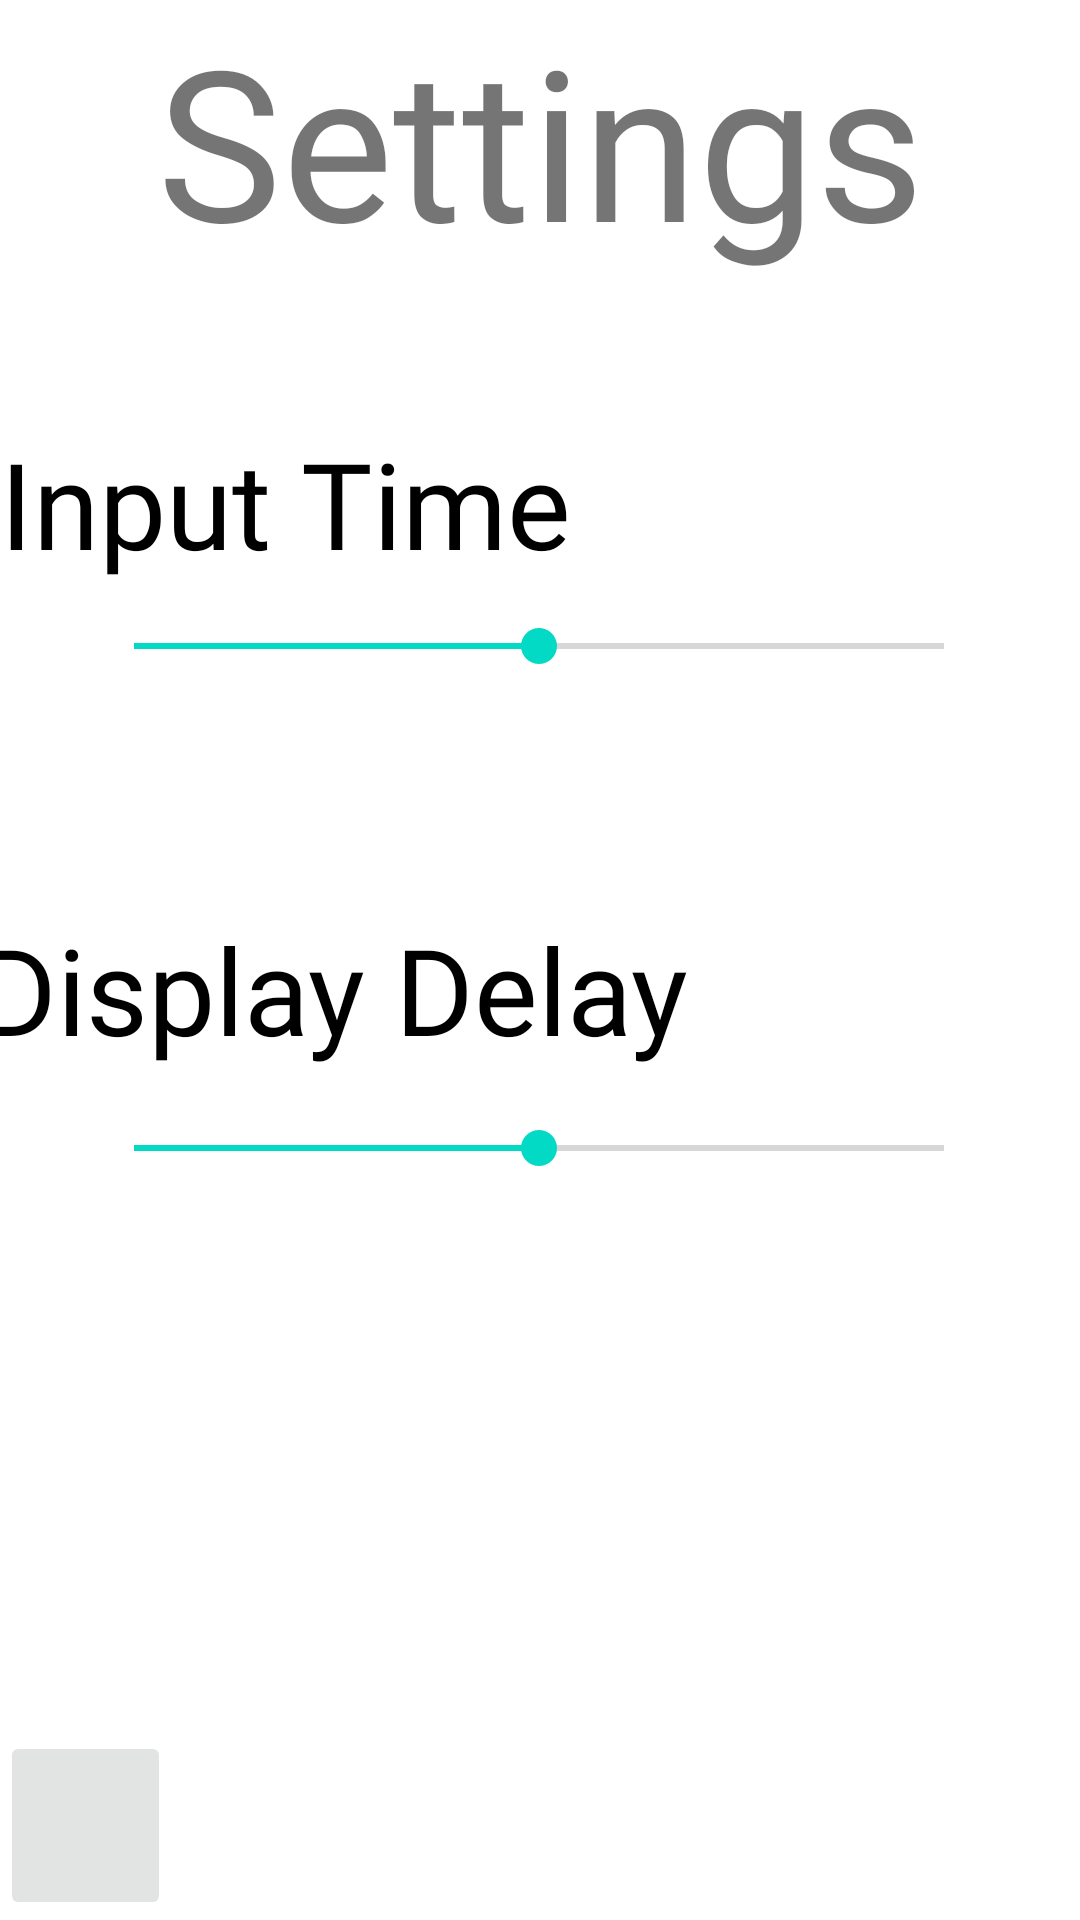

Layout XML and referenced resources for this Android screen:
<!-- AndroidManifest.xml: application theme Theme.DejavuApp -->
<!-- res/layout/fragment_settings.xml -->
<?xml version="1.0" encoding="utf-8"?>
<androidx.constraintlayout.widget.ConstraintLayout xmlns:android="http://schemas.android.com/apk/res/android"
    xmlns:app="http://schemas.android.com/apk/res-auto"
    xmlns:tools="http://schemas.android.com/tools"
    android:id="@+id/SettingsFragment"
    android:layout_width="match_parent"
    android:layout_height="match_parent"
    android:background="@drawable/set"
    android:foregroundTint="#00FFFFFF"
    tools:context=".Fragments.Settings">

    <TextView
        android:id="@+id/display_seekbar_text"
        android:layout_width="376dp"
        android:layout_height="54dp"
        android:layout_marginTop="72dp"
        android:fontFamily="@font/baskervville"
        android:text="@string/Settings_displayDelay"
        android:textColor="@color/black"
        android:textSize="40sp"
        app:layout_constraintEnd_toEndOf="parent"
        app:layout_constraintHorizontal_bias="0.485"
        app:layout_constraintStart_toStartOf="parent"
        app:layout_constraintTop_toBottomOf="@+id/Time_seekBar" />

    <SeekBar
        android:id="@+id/display_seekbar"
        android:layout_width="302dp"
        android:layout_height="31dp"
        android:max="10"
        android:progress="5"
        app:layout_constraintBottom_toBottomOf="parent"
        app:layout_constraintEnd_toEndOf="parent"
        app:layout_constraintHorizontal_bias="0.495"
        app:layout_constraintStart_toStartOf="parent"
        app:layout_constraintTop_toBottomOf="@+id/display_seekbar_text"
        app:layout_constraintVertical_bias="0.041" />

    <TextView
        android:id="@+id/time_seekbar_text"
        android:layout_width="360dp"
        android:layout_height="59dp"
        android:layout_marginTop="48dp"
        android:fontFamily="@font/baskervville"
        android:text="@string/Settings_inputTime"
        android:textColor="@color/black"
        android:textSize="40sp"
        app:layout_constraintBottom_toTopOf="@+id/Time_seekBar"
        app:layout_constraintEnd_toEndOf="parent"
        app:layout_constraintHorizontal_bias="0.49"
        app:layout_constraintStart_toStartOf="parent"
        app:layout_constraintTop_toBottomOf="@+id/textView3" />

    <SeekBar
        android:id="@+id/Time_seekBar"
        android:layout_width="302dp"
        android:layout_height="31dp"
        android:max="10"
        android:progress="5"
        app:layout_constraintBottom_toTopOf="@+id/display_seekbar_text"
        app:layout_constraintEnd_toEndOf="parent"
        app:layout_constraintHorizontal_bias="0.495"
        app:layout_constraintStart_toStartOf="parent"
        app:layout_constraintTop_toBottomOf="@+id/time_seekbar_text" />

    <TextView
        android:id="@+id/textView3"
        android:layout_width="wrap_content"
        android:layout_height="wrap_content"
        android:fontFamily="@font/baskervville"
        android:text="@string/settings"
        android:textSize="70sp"
        app:layout_constraintEnd_toEndOf="parent"
        app:layout_constraintStart_toStartOf="parent"
        app:layout_constraintTop_toTopOf="parent" />

    <ImageButton
        android:id="@+id/backHomebutton"
        android:layout_width="57dp"
        android:layout_height="63dp"
        android:layout_weight="1"
        android:adjustViewBounds="true"
        android:alpha="0.70"
        android:contentDescription="@string/back_to_home"
        android:padding="0dp"
        android:scaleType="fitCenter"
        android:src="@drawable/home"
        app:layout_constraintBottom_toBottomOf="parent"
        app:layout_constraintStart_toStartOf="parent" />

</androidx.constraintlayout.widget.ConstraintLayout>
<!-- resources referenced by this layout -->
<resources>
  <color name="black">#FF000000</color>
  <string name="Settings_displayDelay">Display Delay</string>
  <string name="Settings_inputTime">Input Time</string>
  <string name="back_to_home">back to home</string>
  <string name="settings">Settings</string>
  <style name="Theme.DejavuApp" parent="Theme.MaterialComponents.DayNight.DarkActionBar">
          
          <item name="colorPrimary">@color/purple_500</item>
          <item name="colorPrimaryVariant">@color/purple_700</item>
          <item name="colorOnPrimary">@color/white</item>
          
          <item name="colorSecondary">@color/teal_200</item>
          <item name="colorSecondaryVariant">@color/teal_700</item>
          <item name="colorOnSecondary">@color/black</item>
          
          <item name="android:statusBarColor" tools:targetApi="l">?attr/colorPrimaryVariant</item>
          
      </style>
  <color name="purple_500">#FF6200EE</color>
  <color name="purple_700">#FF3700B3</color>
  <color name="white">#FFFFFFFF</color>
  <color name="teal_200">#FF03DAC5</color>
  <color name="teal_700">#FF018786</color>
</resources>
